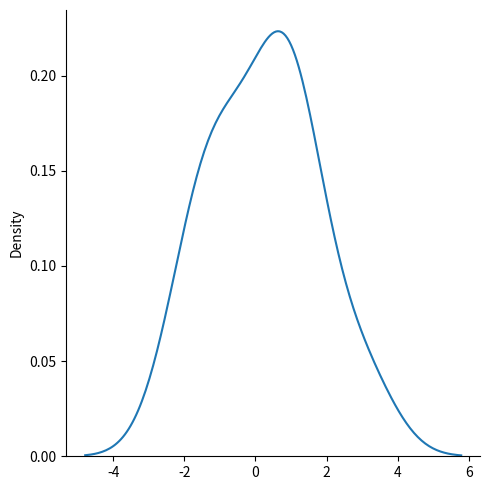
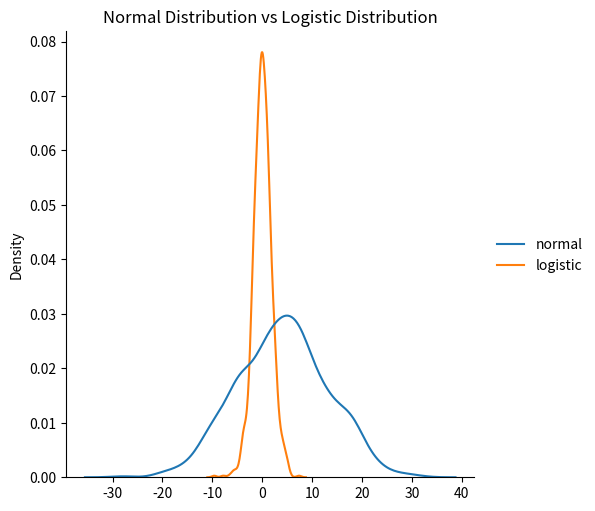
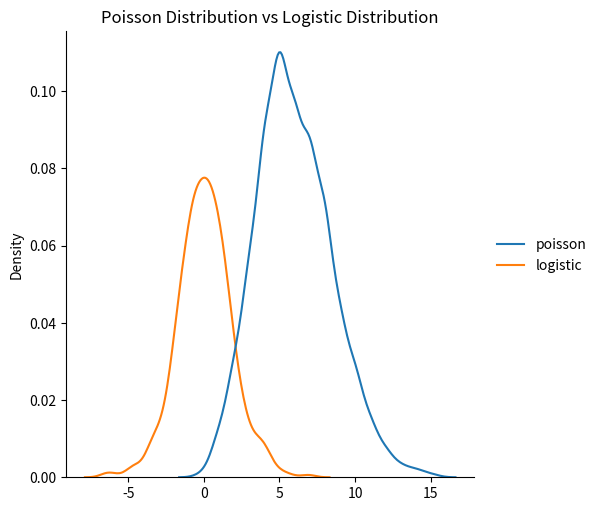

Reproduce these figures in Python, in order.
from numpy import random
import matplotlib.pyplot as plt
import seaborn as sns
print('Logistic Distribution')
x = random.logistic(loc = 2, scale = 5, size = 20)
y = random.logistic(loc = 1, scale = 2, size = (3,7))
print(x)
print(y)

print('Visualization of Logistic Distribution')
sns.displot(random.logistic(size = 10), kind = 'kde')
plt.show()

print('\nDifference between Normal and Logistic Distribution')
data = {
    'normal': random.normal(loc = 4, scale = 9, size = 2000),
    'logistic': random.logistic(size = 1000)
}
sns.displot(data, kind = 'kde')
plt.title('Normal Distribution vs Logistic Distribution')
plt.show()

print('\nDifference between Poisson and Logistic Distribution')
data = {
    'poisson': random.poisson(lam = 6, size = 2000),
    'logistic': random.logistic(size = 1000)
}
sns.displot(data, kind = 'kde')
plt.title('Poisson Distribution vs Logistic Distribution')
plt.show()
